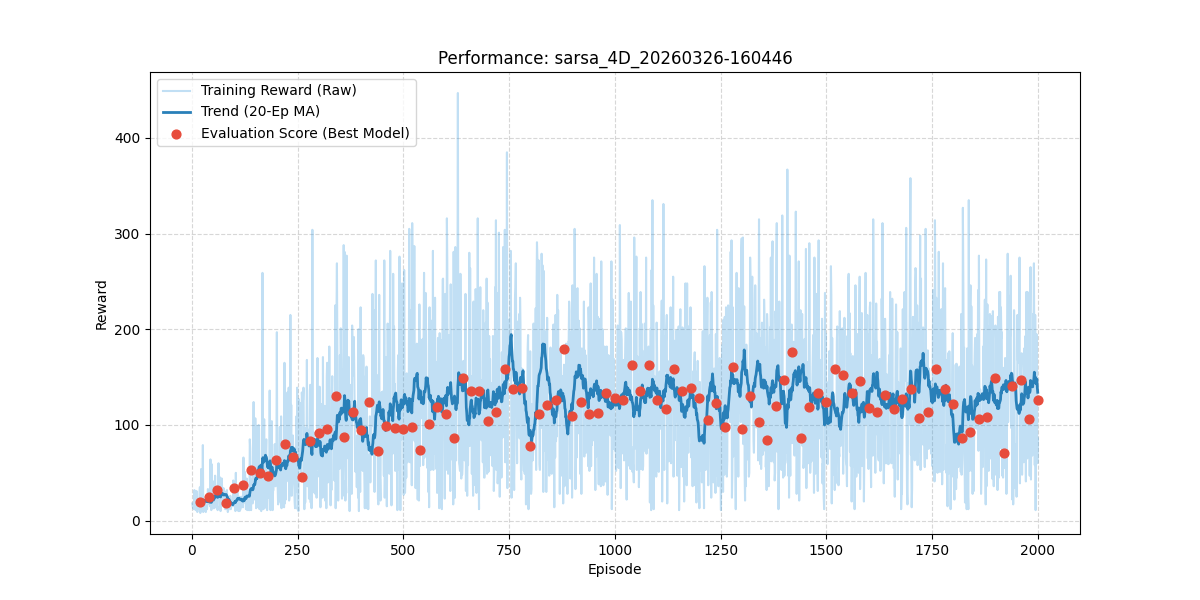

Data behind this chart, as committed beside it:
episode, reward, length, epsilon, lr, eval_reward
1, 18.0, 19, 0.995, 0.03, 
2, 15.0, 16, 0.99, 0.03, 
3, 13.0, 14, 0.9851, 0.03, 
4, 13.0, 14, 0.9801, 0.03, 
5, 12.0, 13, 0.9752, 0.03, 
6, 32.0, 33, 0.9704, 0.03, 
7, 20.0, 21, 0.9655, 0.03, 
8, 28.0, 29, 0.9607, 0.03, 
9, 11.0, 12, 0.9559, 0.03, 
10, 14.0, 15, 0.9511, 0.03, 
11, 31.0, 32, 0.9464, 0.03, 
12, 16.0, 17, 0.9416, 0.03, 
13, 9.0, 10, 0.9369, 0.03, 
14, 14.0, 15, 0.9322, 0.03, 
15, 13.0, 14, 0.9276, 0.03, 
16, 17.0, 18, 0.9229, 0.03, 
17, 13.0, 14, 0.9183, 0.03, 
18, 27.0, 28, 0.9137, 0.03, 
19, 35.0, 36, 0.9092, 0.03, 
20, 8.0, 9, 0.9046, 0.03, 19.3
21, 11.0, 12, 0.9001, 0.03, 
22, 54.0, 55, 0.8956, 0.03, 
23, 12.0, 13, 0.8911, 0.03, 
24, 15.0, 16, 0.8867, 0.03, 
25, 10.0, 11, 0.8822, 0.03, 
26, 79.0, 80, 0.8778, 0.03, 
27, 9.0, 10, 0.8734, 0.03, 
28, 12.0, 13, 0.8691, 0.03, 
29, 17.0, 18, 0.8647, 0.03, 
30, 16.0, 17, 0.8604, 0.03, 
31, 18.0, 19, 0.8561, 0.03, 
32, 13.0, 14, 0.8518, 0.03, 
33, 9.0, 10, 0.8475, 0.03, 
34, 13.0, 14, 0.8433, 0.03, 
35, 14.0, 15, 0.8391, 0.03, 
36, 12.0, 13, 0.8349, 0.03, 
37, 22.0, 23, 0.8307, 0.03, 
38, 33.0, 34, 0.8266, 0.03, 
39, 28.0, 29, 0.8224, 0.03, 
40, 18.0, 19, 0.8183, 0.03, 24.6
41, 19.0, 20, 0.8142, 0.03, 
42, 18.0, 19, 0.8102, 0.03, 
43, 15.0, 16, 0.8061, 0.03, 
44, 64.0, 65, 0.8021, 0.03, 
45, 21.0, 22, 0.7981, 0.03, 
46, 11.0, 12, 0.7941, 0.03, 
47, 59.0, 60, 0.7901, 0.03, 
48, 20.0, 21, 0.7862, 0.03, 
49, 14.0, 15, 0.7822, 0.03, 
50, 13.0, 14, 0.7783, 0.03, 
51, 13.0, 14, 0.7744, 0.03, 
52, 41.0, 42, 0.7705, 0.03, 
53, 13.0, 14, 0.7667, 0.03, 
54, 29.0, 30, 0.7629, 0.03, 
55, 47.0, 48, 0.759, 0.03, 
56, 32.0, 33, 0.7553, 0.03, 
57, 21.0, 22, 0.7515, 0.03, 
58, 16.0, 17, 0.7477, 0.03, 
59, 13.0, 14, 0.744, 0.03, 
60, 15.0, 16, 0.7403, 0.03, 32.4
... 1,940 more rows
